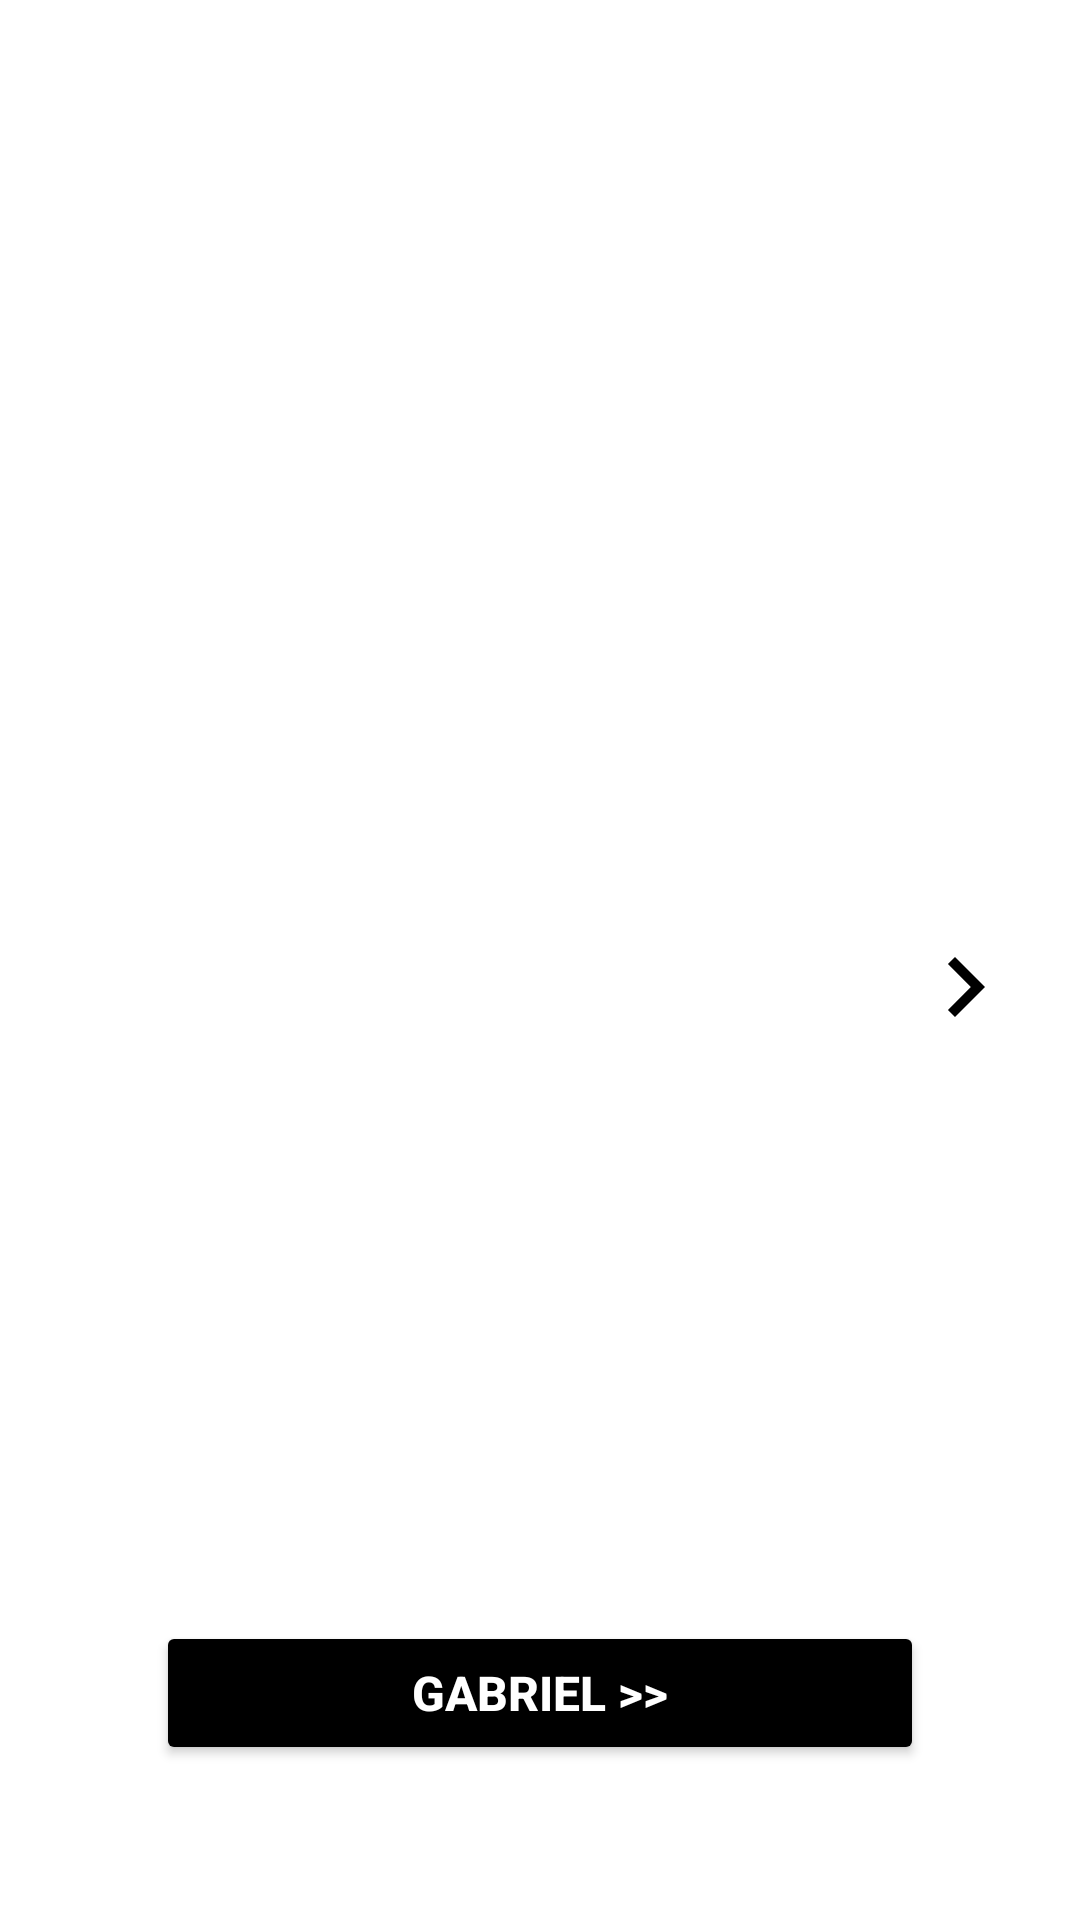

The Android layout XML behind this screen, and the referenced resources:
<!-- AndroidManifest.xml: application theme Theme.Nietzsche -->
<!-- res/layout/activity_4.xml -->
<?xml version="1.0" encoding="utf-8"?>
<androidx.constraintlayout.widget.ConstraintLayout xmlns:android="http://schemas.android.com/apk/res/android"
    xmlns:app="http://schemas.android.com/apk/res-auto"
    xmlns:tools="http://schemas.android.com/tools"
    android:layout_width="match_parent"
    android:layout_height="match_parent"
    android:background="@color/white"
    android:backgroundTint="#000000"
    android:backgroundTintMode="add"
    tools:context=".MainActivity">

    <Button
        android:id="@+id/button"
        android:layout_width="0dp"
        android:layout_height="wrap_content"
        android:layout_marginStart="52dp"
        android:layout_marginTop="280dp"
        android:layout_marginEnd="52dp"
        android:backgroundTint="@color/black"
        android:onClick="gerarNovaFrase"
        android:scrollbarStyle="insideOverlay"
        android:text="Gabriel >>"
        android:textColor="@android:color/white"
        android:textSize="16sp"
        android:textStyle="bold"
        app:layout_constraintBottom_toBottomOf="parent"
        app:layout_constraintEnd_toEndOf="parent"
        app:layout_constraintHorizontal_bias="0.0"
        app:layout_constraintStart_toStartOf="parent"
        app:layout_constraintTop_toTopOf="parent"
        app:layout_constraintVertical_bias="0.834" />

    <TextView
        android:id="@+id/textResultado"
        style="@style/Widget.AppCompat.TextView"
        android:layout_width="0dp"
        android:layout_height="wrap_content"
        android:layout_marginStart="16dp"
        android:layout_marginTop="20dp"
        android:layout_marginEnd="16dp"
        android:gravity="center"
        android:scrollbarStyle="outsideOverlay"
        android:textColor="@android:color/holo_red_dark"
        android:textSize="42sp"
        android:textStyle="bold|italic"
        app:layout_constraintBottom_toTopOf="@+id/button"
        app:layout_constraintEnd_toEndOf="parent"
        app:layout_constraintStart_toStartOf="parent"
        app:layout_constraintTop_toBottomOf="@+id/imageView5" />


    <ImageView
        android:id="@+id/imageView"
        android:layout_width="40dp"
        android:layout_height="44dp"
        android:layout_marginStart="8dp"
        android:layout_marginTop="8dp"
        android:onClick="VoltarTela"
        app:layout_constraintEnd_toEndOf="parent"
        app:layout_constraintHorizontal_bias="0.0"
        app:layout_constraintStart_toStartOf="parent"
        app:layout_constraintTop_toBottomOf="@+id/imageView5"
        app:srcCompat="@drawable/ic_voltar" />

    <ImageView
        android:id="@+id/imageView3"
        android:layout_width="40dp"
        android:layout_height="44dp"
        android:layout_marginTop="8dp"
        android:layout_marginEnd="8dp"
        app:layout_constraintEnd_toEndOf="parent"
        app:layout_constraintHorizontal_bias="0.967"
        app:layout_constraintStart_toStartOf="parent"
        app:layout_constraintTop_toBottomOf="@+id/imageView5"
        app:srcCompat="@drawable/ic_proximo" />

    <ImageView
        android:id="@+id/imageView5"
        android:layout_width="784dp"
        android:layout_height="299dp"
        app:layout_constraintEnd_toEndOf="parent"
        app:layout_constraintStart_toStartOf="parent"
        app:layout_constraintTop_toTopOf="parent"
        app:srcCompat="@drawable/ic_pitagoras" />


</androidx.constraintlayout.widget.ConstraintLayout>
<!-- resources referenced by this layout -->
<resources>
  <!-- drawable ic_proximo (drawable) -->
  <vector android:autoMirrored="true" android:height="44dp"
      android:tint="#000000" android:viewportHeight="24"
      android:viewportWidth="24" android:width="44dp" xmlns:android="http://schemas.android.com/apk/res/android">
      <path android:fillColor="@android:color/white" android:pathData="M8.59,16.59L13.17,12 8.59,7.41 10,6l6,6 -6,6 -1.41,-1.41z"/>
  </vector>
  <style name="Theme.Nietzsche" parent="Theme.MaterialComponents.DayNight.DarkActionBar">
          
          <item name="colorPrimary">#050505</item>
          <item name="colorPrimaryVariant">#373535</item>
          <item name="colorOnPrimary">@color/black</item>
          
          <item name="colorSecondary">@color/teal_200</item>
          <item name="colorSecondaryVariant">@color/teal_700</item>
          <item name="colorOnSecondary">@color/black</item>
          
          <item name="android:statusBarColor">?attr/colorPrimaryVariant</item>
          
      </style>
  <!-- not gathered from this repository: default colours our renderer supplied (Android Studio template values) -->
  <color name="teal_200">#FF03DAC5</color>
  <color name="teal_700">#FF018786</color>
  <color name="black">#FF000000</color>
  <color name="white">#FFFFFFFF</color>
</resources>
